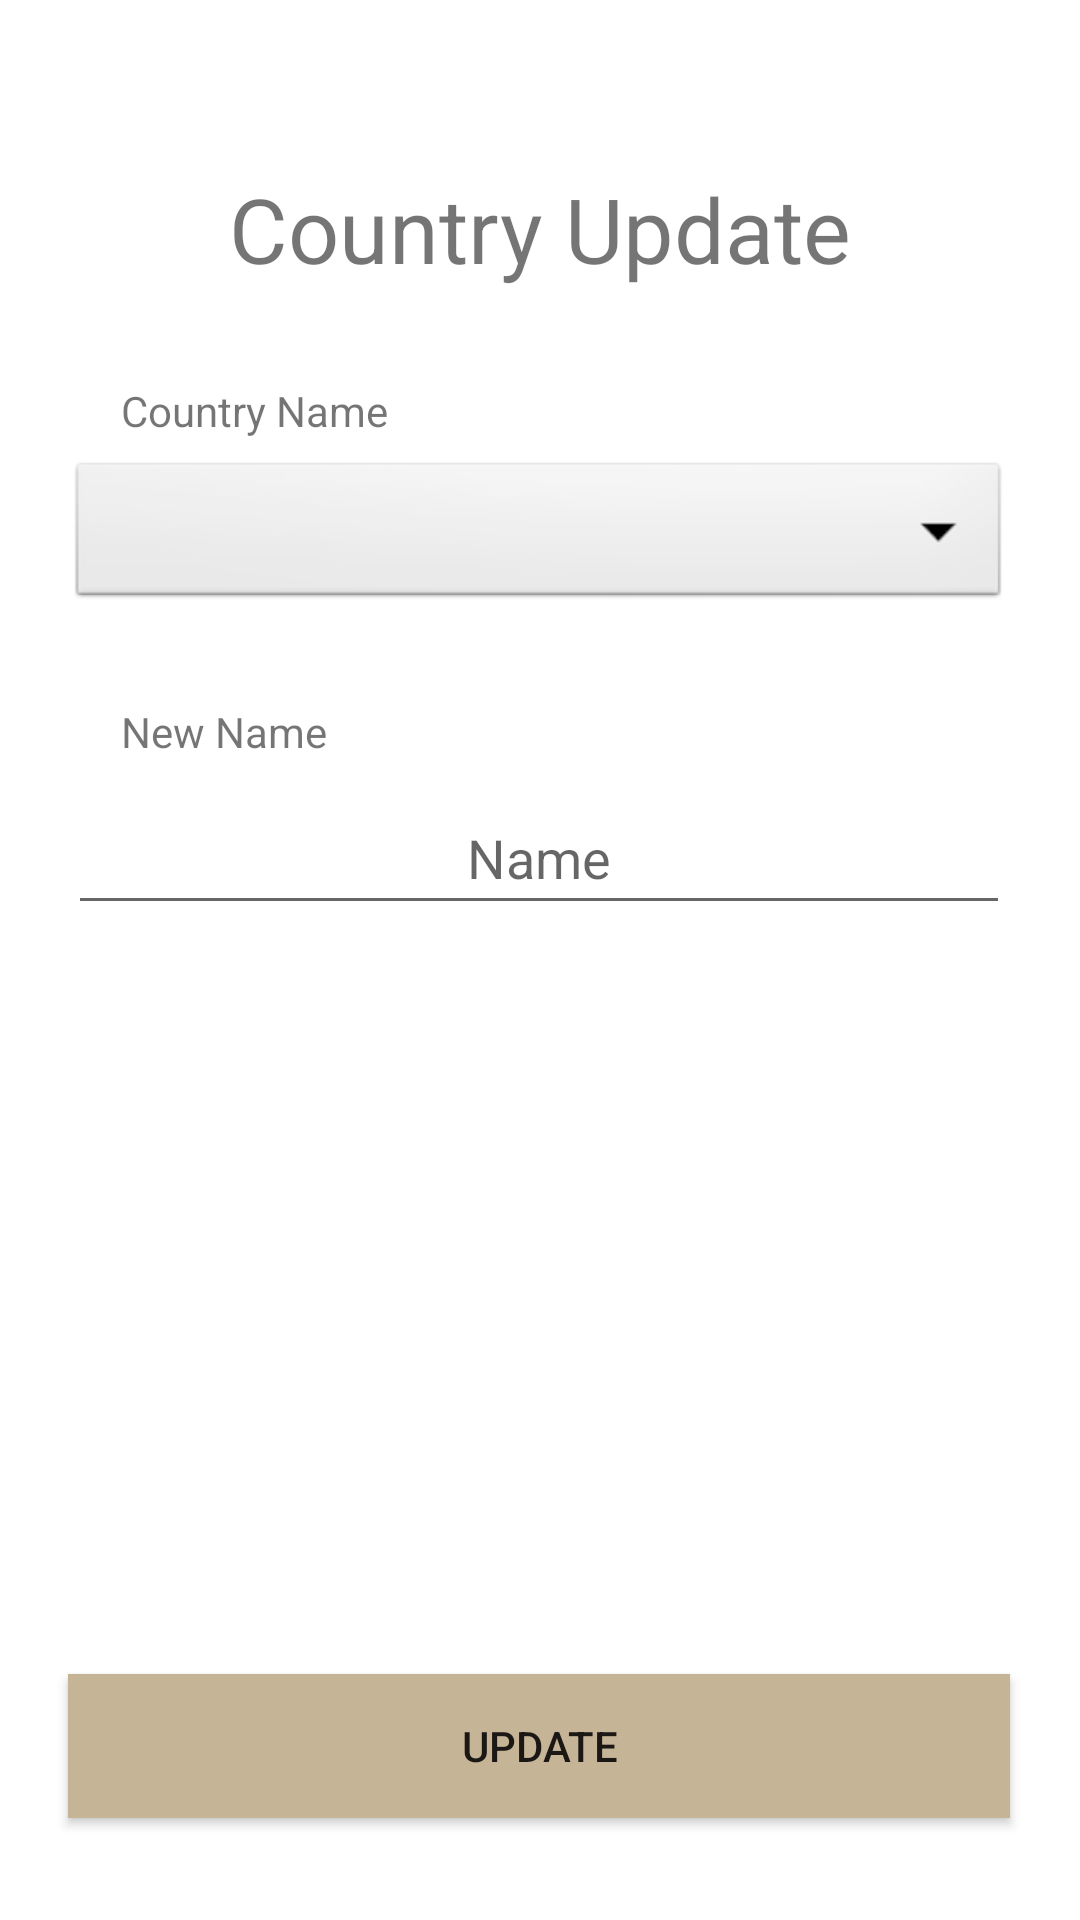

Layout XML and referenced resources for this Android screen:
<!-- AndroidManifest.xml: application theme Theme.Travelody -->
<!-- res/layout/fragment_country_update.xml -->
<?xml version="1.0" encoding="utf-8"?>
<FrameLayout xmlns:android="http://schemas.android.com/apk/res/android"
    xmlns:app="http://schemas.android.com/apk/res-auto"
    xmlns:tools="http://schemas.android.com/tools"
    android:layout_width="match_parent"
    android:layout_height="match_parent"
    tools:context=".Controller.CountryUpdate">

    <androidx.constraintlayout.widget.ConstraintLayout
        android:layout_width="match_parent"
        android:layout_height="match_parent">

        <TextView
            android:id="@+id/CountryUpdateTitle"
            android:layout_width="wrap_content"
            android:layout_height="wrap_content"
            android:layout_marginTop="56dp"
            android:text="Country Update"
            android:textSize="30dp"
            app:layout_constraintEnd_toEndOf="parent"
            app:layout_constraintStart_toStartOf="parent"
            app:layout_constraintTop_toTopOf="parent" />

        <TextView
            android:id="@+id/CountryUpdateName"
            android:layout_width="69dp"
            android:layout_height="22dp"
            android:layout_marginBottom="4dp"
            android:text="New Name"
            app:layout_constraintBottom_toTopOf="@+id/CountryUpdateNameEdit"
            app:layout_constraintEnd_toEndOf="parent"
            app:layout_constraintHorizontal_bias="0.139"
            app:layout_constraintStart_toStartOf="parent" />

        <TextView
            android:id="@+id/CountryUpdateID"
            android:layout_width="119dp"
            android:layout_height="21dp"
            android:layout_marginBottom="4dp"
            android:text="Country Name"
            app:layout_constraintBottom_toTopOf="@+id/CountryUpdateChoose"
            app:layout_constraintEnd_toEndOf="parent"
            app:layout_constraintHorizontal_bias="0.167"
            app:layout_constraintStart_toStartOf="parent" />

        <Button
            android:id="@+id/CountryUpdateButton"
            android:layout_width="314dp"
            android:layout_height="48dp"
            android:layout_marginBottom="34dp"
            android:background="@color/brown"
            android:text="Update"
            app:layout_constraintBottom_toBottomOf="parent"
            app:layout_constraintEnd_toEndOf="parent"
            app:layout_constraintHorizontal_bias="0.494"
            app:layout_constraintStart_toStartOf="parent"
            tools:ignore="TextContrastCheck" />

        <EditText
            android:id="@+id/CountryUpdateNameEdit"
            android:layout_width="314dp"
            android:layout_height="48dp"
            android:layout_marginTop="56dp"
            android:ems="10"
            android:hint="Name"
            android:inputType="textCapCharacters"
            android:textAlignment="center"
            app:layout_constraintEnd_toEndOf="parent"
            app:layout_constraintHorizontal_bias="0.494"
            app:layout_constraintStart_toStartOf="parent"
            app:layout_constraintTop_toBottomOf="@+id/CountryUpdateChoose" />

        <Spinner
            android:id="@+id/CountryUpdateChoose"
            android:layout_width="314dp"
            android:layout_height="52dp"
            android:layout_marginTop="56dp"
            android:background="@android:drawable/btn_dropdown"
            android:spinnerMode="dropdown"
            app:layout_constraintEnd_toEndOf="parent"
            app:layout_constraintHorizontal_bias="0.494"
            app:layout_constraintStart_toStartOf="parent"
            app:layout_constraintTop_toBottomOf="@+id/CountryUpdateTitle"
            tools:ignore="SpeakableTextPresentCheck" />
    </androidx.constraintlayout.widget.ConstraintLayout>
</FrameLayout>
<!-- resources referenced by this layout -->
<resources>
  <color name="brown">#C6B497</color>
  <style name="Theme.Travelody" parent="Theme.MaterialComponents.DayNight.NoActionBar">
          
          <item name="colorPrimary">@color/brown</item>
          <item name="colorPrimaryVariant">@color/brown</item>
          <item name="colorOnPrimary">@color/white</item>
          
          <item name="colorSecondary">@color/teal_200</item>
          <item name="colorSecondaryVariant">@color/teal_700</item>
          <item name="colorOnSecondary">@color/white</item>
          
          <item name="android:statusBarColor" tools:targetApi="l">?attr/colorPrimaryVariant</item>
          
      </style>
  <color name="white">#FFFFFFFF</color>
  <color name="teal_200">#FF03DAC5</color>
  <color name="teal_700">#FF018786</color>
</resources>
